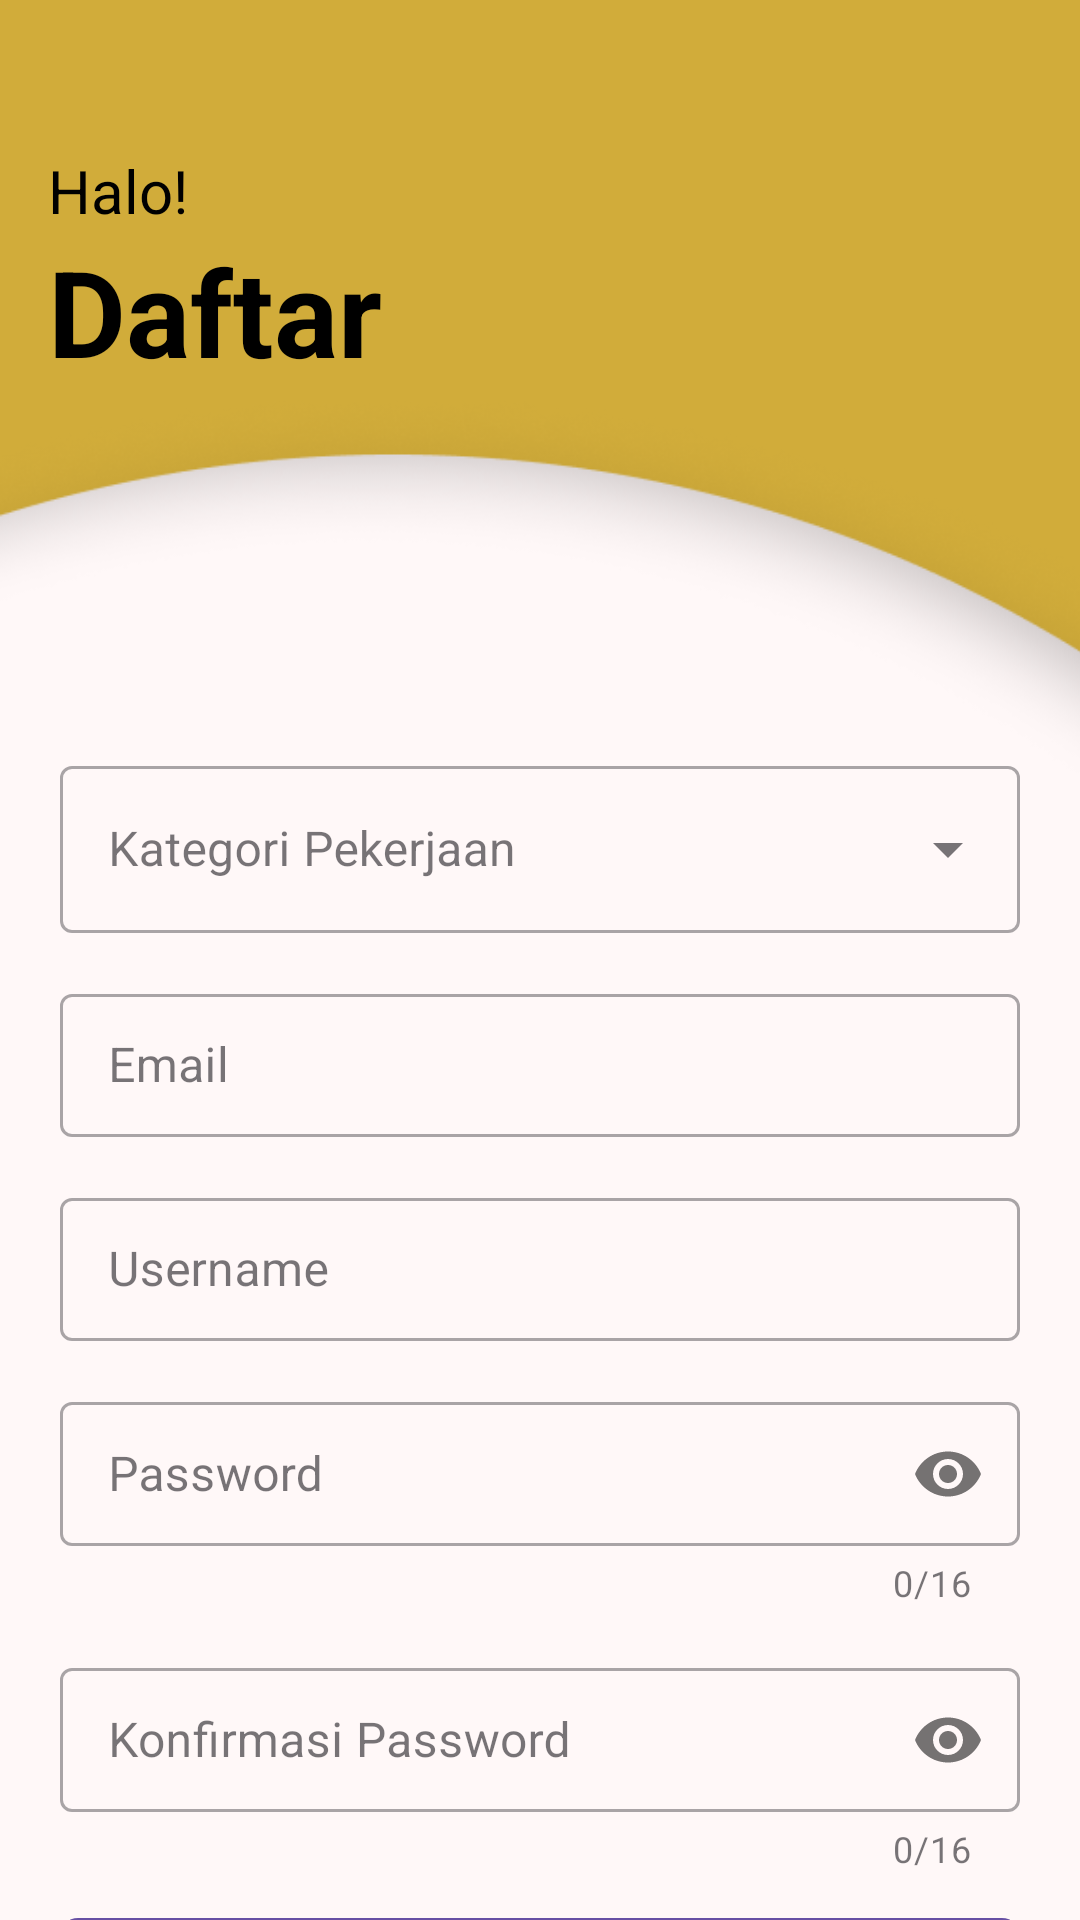

Android layout source for this screen:
<!-- AndroidManifest.xml: application theme Theme.ANOP -->
<!-- res/layout/activity_register.xml -->
<?xml version="1.0" encoding="utf-8"?>
<androidx.constraintlayout.widget.ConstraintLayout xmlns:android="http://schemas.android.com/apk/res/android"
    xmlns:app="http://schemas.android.com/apk/res-auto"
    xmlns:tools="http://schemas.android.com/tools"
    android:layout_width="match_parent"
    android:layout_height="match_parent"
    android:background="@drawable/all_background"
    tools:context=".LoginActivity">

    <ImageView
        android:id="@+id/imageView2"
        android:layout_width="449dp"
        android:layout_height="990dp"
        android:importantForAccessibility="no"
        android:paddingTop="100dp"
        android:src="@drawable/daftar"
        tools:ignore="MissingConstraints"
        tools:layout_editor_absoluteX="-3dp"
        tools:layout_editor_absoluteY="-19dp" />

    <TextView
        android:id="@+id/textView"
        android:layout_width="wrap_content"
        android:layout_height="wrap_content"
        android:paddingTop="50dp"
        android:paddingStart="16dp"
        android:text="Halo!"
        android:textColor="@color/Black"
        android:textSize="20sp"
        android:textStyle="normal"
        tools:ignore="MissingConstraints" />

    <TextView
        android:id="@+id/textView2"
        android:layout_width="wrap_content"
        android:layout_height="wrap_content"
        android:text="Daftar"
        android:paddingStart="16dp"
        android:textColor="@color/Black"
        android:textSize="40sp"
        android:textStyle="bold"
        app:layout_constraintTop_toBottomOf="@+id/textView"
        tools:ignore="MissingConstraints" />

    <com.google.android.material.textfield.TextInputLayout
        android:id="@+id/kategori_container"
        style="@style/Widget.MaterialComponents.TextInputLayout.OutlinedBox.ExposedDropdownMenu"
        android:layout_width="match_parent"
        android:layout_height="wrap_content"
        android:paddingTop="250dp"
        android:layout_marginHorizontal="20dp"
        android:hint="Kategori Pekerjaan"
        app:layout_constraintEnd_toEndOf="parent"
        app:layout_constraintStart_toStartOf="parent"
        app:layout_constraintTop_toTopOf="parent"
        tools:ignore="MissingConstraints">

        <AutoCompleteTextView
            android:id="@+id/dropdown_field"
            android:layout_width="match_parent"
            android:layout_height="wrap_content"
            android:inputType="none"
            android:labelFor="@+id/dropdown_field" />
    </com.google.android.material.textfield.TextInputLayout>

    <com.google.android.material.textfield.TextInputLayout
        android:id="@+id/et_email"
        style="@style/Widget.MaterialComponents.TextInputLayout.OutlinedBox.Dense"
        android:layout_width="match_parent"
        android:layout_height="wrap_content"
        android:paddingTop="15dp"
        android:layout_marginHorizontal="20dp"
        app:layout_constraintEnd_toEndOf="parent"
        app:layout_constraintStart_toStartOf="parent"
        app:layout_constraintTop_toBottomOf="@+id/kategori_container">

        <com.google.android.material.textfield.TextInputEditText
            android:id="@+id/email_edt"
            android:layout_width="match_parent"
            android:layout_height="match_parent"
            android:lines="1"
            android:hint="@string/Email"
            android:inputType="textEmailAddress" />
    </com.google.android.material.textfield.TextInputLayout>

    <com.google.android.material.textfield.TextInputLayout
        android:id="@+id/et_username"
        style="@style/Widget.MaterialComponents.TextInputLayout.OutlinedBox.Dense"
        android:layout_width="match_parent"
        android:layout_height="wrap_content"
        android:paddingTop="15dp"
        android:layout_marginHorizontal="20dp"
        app:layout_constraintEnd_toEndOf="parent"
        app:layout_constraintStart_toStartOf="parent"
        app:layout_constraintTop_toBottomOf="@+id/et_email">

        <com.google.android.material.textfield.TextInputEditText
            android:id="@+id/username_edt"
            android:layout_width="match_parent"
            android:layout_height="match_parent"
            android:lines="1"
            android:hint="@string/Username"
            android:inputType="text" />
    </com.google.android.material.textfield.TextInputLayout>

    <com.google.android.material.textfield.TextInputLayout
        android:id="@+id/et_password"
        style="@style/Widget.MaterialComponents.TextInputLayout.OutlinedBox.Dense"
        android:layout_width="match_parent"
        android:layout_height="wrap_content"
        android:paddingTop="15dp"
        app:counterEnabled="true"
        app:counterMaxLength="16"
        app:passwordToggleEnabled="true"
        android:layout_marginHorizontal="20dp"
        app:layout_constraintEnd_toEndOf="parent"
        app:layout_constraintStart_toStartOf="parent"
        app:layout_constraintTop_toBottomOf="@+id/et_username">

        <com.google.android.material.textfield.TextInputEditText
            android:id="@+id/password_edt"
            android:layout_width="match_parent"
            android:layout_height="match_parent"
            android:lines="1"
            android:maxLength="16"
            android:hint="@string/Password"
            android:inputType="textPassword" />
    </com.google.android.material.textfield.TextInputLayout>

    <com.google.android.material.textfield.TextInputLayout
        android:id="@+id/et_konfirmasi"
        style="@style/Widget.MaterialComponents.TextInputLayout.OutlinedBox.Dense"
        android:layout_width="match_parent"
        android:layout_height="wrap_content"
        android:paddingTop="15dp"
        app:counterEnabled="true"
        app:counterMaxLength="16"
        app:passwordToggleEnabled="true"
        android:layout_marginHorizontal="20dp"
        app:layout_constraintEnd_toEndOf="parent"
        app:layout_constraintStart_toStartOf="parent"
        app:layout_constraintTop_toBottomOf="@+id/et_password">

        <com.google.android.material.textfield.TextInputEditText
            android:id="@+id/konfirmasi_edt"
            android:layout_width="match_parent"
            android:layout_height="match_parent"
            android:lines="1"
            android:maxLength="16"
            android:hint="@string/KonfirmasiPassword"
            android:inputType="textPassword"/>
    </com.google.android.material.textfield.TextInputLayout>

    <com.google.android.material.button.MaterialButton
        android:id="@+id/btn_regist"
        android:layout_width="match_parent"
        android:layout_height="wrap_content"
        android:text="@string/Daftar"
        android:textSize="20sp"
        android:background="@drawable/button_color"
        android:layout_marginTop="15dp"
        android:layout_marginHorizontal="20dp"
        app:layout_constraintEnd_toEndOf="parent"
        app:layout_constraintStart_toStartOf="parent"
        app:layout_constraintTop_toBottomOf="@+id/et_konfirmasi"/>

    <TextView
        android:id="@+id/txt_sosmed"
        android:layout_width="wrap_content"
        android:layout_height="wrap_content"
        android:layout_marginTop="10dp"
        android:text="Daftar Melalui Sosial Media"
        app:layout_constraintEnd_toEndOf="parent"
        app:layout_constraintStart_toStartOf="parent"
        app:layout_constraintTop_toBottomOf="@+id/btn_regist" />

    <ImageView
        android:id="@+id/sosmed_img"
        android:layout_width="228dp"
        android:layout_height="40dp"
        android:layout_marginTop="10dp"
        app:layout_constraintEnd_toEndOf="parent"
        android:src="@drawable/sosmed"
        app:layout_constraintStart_toStartOf="parent"
        app:layout_constraintTop_toBottomOf="@+id/txt_sosmed"
        tools:ignore="ContentDescription" />

    <ScrollView
        android:layout_width="8dp"
        android:layout_height="8dp"
        tools:layout_editor_absoluteX="1dp"
        tools:layout_editor_absoluteY="3dp"
        tools:ignore="MissingConstraints">

        <LinearLayout
            android:layout_width="match_parent"
            android:layout_height="wrap_content"
            android:orientation="vertical" />
    </ScrollView>


</androidx.constraintlayout.widget.ConstraintLayout>
<!-- resources referenced by this layout -->
<resources>
  <color name="Black">#000000</color>
  <!-- drawable all_background (drawable) -->
  <?xml version="1.0" encoding="utf-8"?>
  <shape xmlns:android="http://schemas.android.com/apk/res/android"
      android:shape="rectangle">
      
      <gradient
          android:startColor="#D1AC3A"
          android:endColor="#D1AC3A"/>
  
  </shape>
  <!-- drawable button_color (drawable) -->
  <?xml version="1.0" encoding="utf-8"?>
  <shape xmlns:android="http://schemas.android.com/apk/res/android"
      android:shape="rectangle">
  
      <corners
          android:radius="6dp"/>
  
      <gradient
          android:startColor="@color/SmoothBlack"
          android:endColor="@color/SmoothBlack"/>
  
  </shape>
  <!-- drawable daftar: png bitmap (drawable, 48831 bytes) -->
  <!-- drawable sosmed: png bitmap (drawable, 12947 bytes) -->
  <string name="Daftar">Daftar</string>
  <string name="Email">Email</string>
  <string name="KonfirmasiPassword">Konfirmasi Password</string>
  <string name="Password">Password</string>
  <string name="Username">Username</string>
  <style name="Theme.ANOP" parent="Base.Theme.ANOP" />
  <color name="SmoothBlack">#252525</color>
  <style name="Base.Theme.ANOP" parent="Theme.Material3.DayNight.NoActionBar">
          
          
      </style>
</resources>
